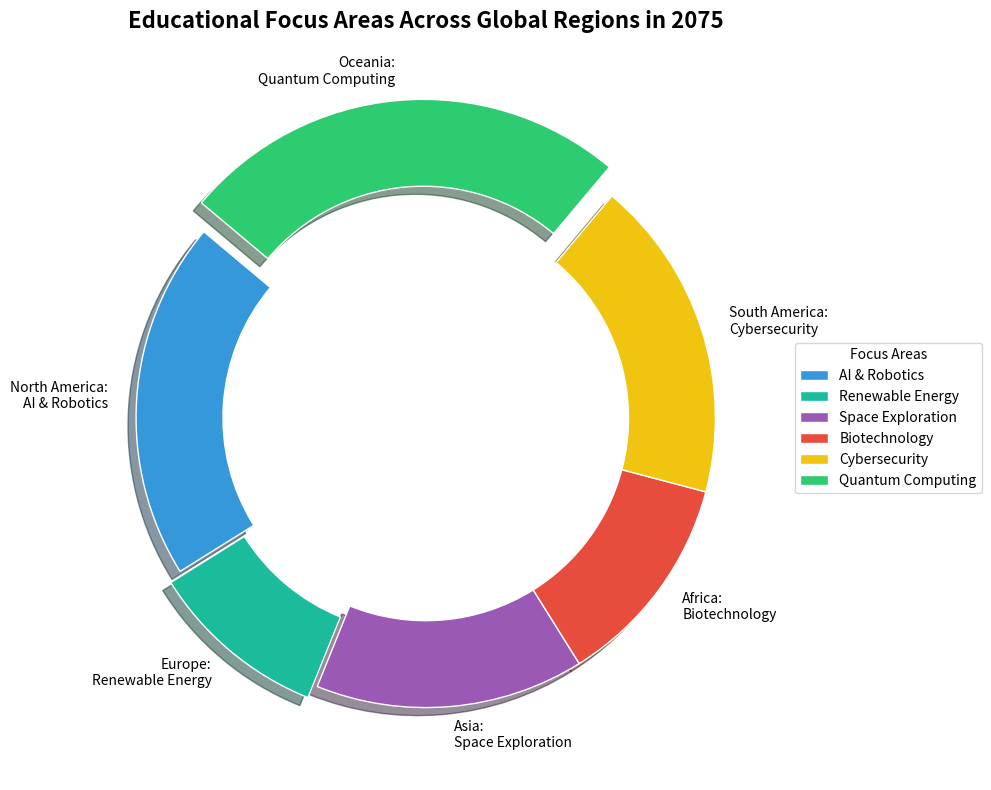

Recreate this plot in Python.
import matplotlib.pyplot as plt
import numpy as np

# Data for educational focuses in different regions
regions = ['North America', 'Europe', 'Asia', 'Africa', 'South America', 'Oceania']
educational_focuses = ['AI & Robotics', 'Renewable Energy', 'Space Exploration', 'Biotechnology', 'Cybersecurity', 'Quantum Computing']
percentages = [20, 10, 15, 12, 18, 25]

# New colors for each sector
colors = ['#3498DB', '#1ABC9C', '#9B59B6', '#E74C3C', '#F1C40F', '#2ECC71']

# Exploding the largest and smallest sectors for emphasis
explode = [0.1 if perc == max(percentages) else 0.05 if perc == min(percentages) else 0 for perc in percentages]

# Create a figure and a single subplot
fig, ax = plt.subplots(figsize=(10, 8), subplot_kw=dict(aspect="equal"))

# Pie chart plotting
wedges, texts, autotexts = ax.pie(
    percentages,
    explode=explode,
    colors=colors,
    autopct='%1.1f%%',
    startangle=140,
    wedgeprops=dict(width=0.3, edgecolor='w'),
    shadow=True
)

# Annotating each wedge with the region labels
for i, text in enumerate(texts):
    txt = f"{regions[i]}:\n{educational_focuses[i]}"
    text.set_text(txt)
    text.set_size(10)
    text.set_color('black')

# Customizing the inner text percentages
plt.setp(autotexts, size=12, weight='bold', color='white')

# Adding center circle for the donut shape
centre_circle = plt.Circle((0,0), 0.70, fc='white')
ax.add_artist(centre_circle)

# Title and context settings
ax.set_title("Educational Focus Areas Across Global Regions in 2075", fontsize=16, fontweight='bold', pad=20)

# Legend settings
ax.legend(wedges, educational_focuses, title="Focus Areas", loc="center left", bbox_to_anchor=(1, 0, 0.5, 1))

# Ensuring the layout is tight and neat
plt.tight_layout()

# Displaying the chart
plt.show()
